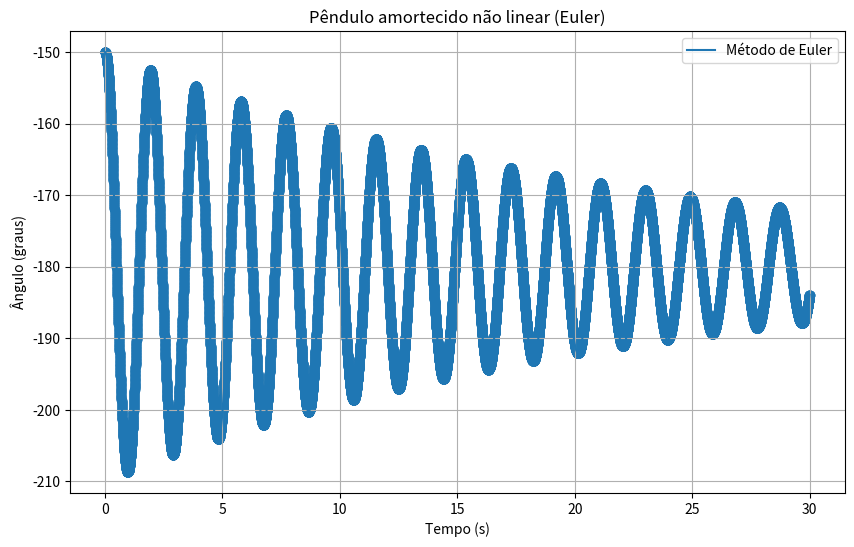

Python code for this plot:
import numpy as np
import matplotlib.pyplot as plt

# parâmetros físicos
g = 9.81   # gravidade local (m/s^2)
l = 0.9    # comprimento da haste (m)
beta = 0.05  # amortecimento (1/s)
dt = 0.001   # passo de tempo
Tmax = 30.0  # tempo total de simulação

# número de passos
N = int(Tmax/dt)

# arrays
t = np.linspace(0, Tmax, N)
theta = np.zeros(N)
omega = np.zeros(N)

# condições iniciais
theta[0] = np.radians(-150)  # posição inicial (rad)
omega[0] = 0.0               # velocidade angular inicial (rad/s)

# integração por Euler explícito
for i in range(N-1):
    f_i = -2*beta*omega[i] + (g/l)*np.sin(theta[i])  # aceleração angular
    omega[i+1] = omega[i] + f_i*dt
    theta[i+1] = theta[i] + omega[i]*dt

# converte para graus para plot
theta_deg = np.degrees(theta)

# gráfico
plt.figure(figsize=(10,6))
plt.plot(t, theta_deg, label="Método de Euler")
plt.scatter(t, theta_deg)
plt.xlabel("Tempo (s)")
plt.ylabel("Ângulo (graus)")
plt.title("Pêndulo amortecido não linear (Euler)")
plt.legend()
plt.grid(True)
plt.show()
